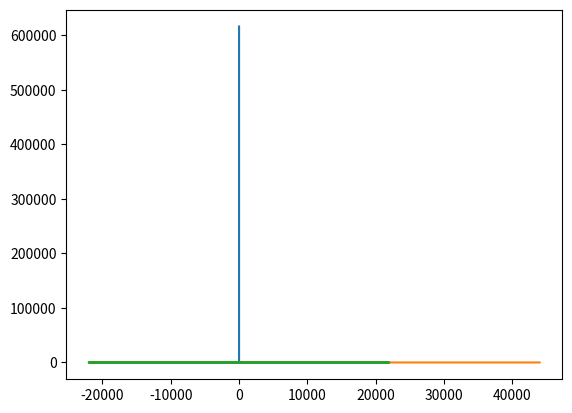

Reproduce this figure in Python.
#!/usr/bin/env python3
import numpy as np
import scipy.io.wavfile as wav
import matplotlib.pyplot as plt
import scipy.signal as ss


def main():
    exercise_06()


def exercise_01():
    # a)
    f = 3014
    a = 20000
    fs = 8000
    length = 1

    # number of points along time
    t1 = np.linspace(0, length, fs * length)
    # t = np.arange(0, length, 1 / fs)

    # signal: x(n) = A * cos(2 * pi * f * (n / Fs))
    x1 = sinwave(a, f, t1)

    wav.write('sound_01.wav', fs, x1.astype('int16'))

    # b i)
    fs = 4000
    x2 = x1[0:len(x1):int(8000 / 4000)]
    t2 = t1[0:len(t1):int(8000 / 4000)]

    # or we could recalculate the signal
    # t2 = np.linspace(0, length, fs * length)
    # x2 = sinwave(a, f, t2)

    wav.write('sound_01_b_i.wav', fs, x2.astype('int16'))

    figure = plt.figure()

    ax1 = figure.add_subplot(121)
    ax1.axis([0, 0.01, -20000, 20000])
    ax1.plot(t1, x1)
    ax2 = figure.add_subplot(122)
    ax2.axis([0, 0.01, -20000, 20000])
    ax2.plot(t2, x2)

    # slicing can also work instead of modyfing the plot axis
    # plt.plot(t[0:20], x[0:20])

    plt.tight_layout()
    plt.show()

    # b ii)
    fs, x3 = wav.read("som_8_16_mono.wav")

    fs4 = 1000
    x4 = x3[0:len(x3):int(8000 / 1000)]

    figure = plt.figure()
    ax1 = figure.add_subplot(121)
    ax1.plot(x3)
    ax2 = figure.add_subplot(122)
    ax2.plot(x4)

    plt.show()

    wav.write('sound_01_b_ii.wav', fs4, x3.astype('int16'))


def sinwave(a, f, t):
    return a * np.cos(2 * np.pi * f * t)


# exercise 2
# r: number of bits per sample
# vmax: max value to quantify
# type-: quantifier-type (midrise or midtread)
# vj: values of quantization
# tj: values of decision
def quantification_arrays(type, vmax, r):
    interval = (2 * vmax) / (np.power(2, r))

    if type == "midtread":
        vj = np.arange(-1 * vmax + interval, vmax + interval / 2, interval)
        tj = np.arange(-1 * vmax + interval * (3/2), vmax, interval)

    if type == "midrise":
        vj = np.arange(-1 * vmax + interval / 2, vmax, interval)
        tj = np.arange(-1 * vmax + interval, vmax, interval)

    return vj, tj


# exercise 3
def quantify(signal, type, vmax, r):
    vj, tj = quantification_arrays(type, vmax, r)

    # Multiply by the max possible value in case the point is outside from tj limit
    # mq = np.ones(len(vj)) * np.max(vj)
    mq = np.array([])

    # Insert vmax in tj at the end of list in order for vj and tj to have same size
    tj = np.insert(tj, tj.size, vmax)

    # Loop every point in the signal and check if the point is lower or equal
    # than any tj elements (decision values)
    for point in signal:
        eval = point <= tj

        # Test whether any array element along a given axis evaluates to True
        if np.any(eval):

            xq_value = vj[eval][0]
            mq = np.append(mq, xq_value)

    return mq


# sawtooth signal
def sawtooth_signal():
    x = np.linspace(-20, 20, 1000)
    y = np.hstack((x, x, x, x, x))

    # plt.plot(y)
    # plt.show()
    # plt.close("all")

    return y


# signal = m(n)
# mq: signal quantified = eq(n) + mp(n)
def exercise_04():
    # a)
    signal = sawtooth_signal()
    vmax = np.max(np.abs(signal))
    r = 3

    mq = quantify(signal, 'midrise', vmax, r)
    print("m(q) = {}".format(mq))

    plt.plot(signal)
    plt.plot(mq)
    # plt.plot(xQ)
    plt.show()

    # b)
    # The mp(n) starts with the same element as m(n)
    mp = np.copy(mq)
    mp = np.insert(mp, 0, signal[0])
    mp = np.delete(mp, len(mp) - 1)

    # error formula
    error = signal - mp

    # quantification of error
    error_quantified = quantify(error, 'midrise', vmax, 3)

    plt.hist(error_quantified)
    plt.title("Histogram")
    plt.show()

    # c)
    px = np.sum(signal * signal) / len(signal)
    r = np.arange(3, 9)

    snr_t = np.arange(len(r), dtype='float')
    snr_p = np.arange(len(r), dtype='float')

    for i in range(len(r)):
        mq = quantify(signal, 'midrise', vmax, r[i])
        eq = signal - mq
        pq = np.sum(eq * eq) / len(eq)
        snr_t[i] = 6 * r[i] + 10 * np.log10(3 * px / np.power(vmax, 2))
        snr_p[i] = 10 * np.log10(px / pq)

    # TODO: Graph


def exercise_05():
    # a)
    fs, x = wav.read("som_8_16_mono.wav")

    plt.hist(x)
    plt.title("Histogram")
    plt.show()

    # b)
    # TODO

    # c)
    vmax = np.max(np.abs(x))
    px = np.sum(x, x) / len(x)
    r = np.arange(3, 9)

    snr_t = np.arange(len(r), dtype='float')
    snr_p = np.arange(len(r), dtype='float')

    for i in range(len(r)):
        mq = quantify(x, 'midrise', vmax, r[i])
        eq = x - mq
        pq = np.sum(eq * eq) / len(eq)
        snr_t[i] = 6 * r[i] + 10 * np.log10(3 * px / np.power(vmax, 2))
        snr_p[i] = 10 * np.log10(px / pq)

    # TODO: Graphs and comments


def exercise_06():
    fs = 44000
    t = np.arange(fs)
    signal = 4 * np.cos(2 * np.pi * 10000 * t) + 10 * np.cos(2 * np.pi * 25000 * t)

    # a)
    fc1 = 20000
    low_pass_filter = ss.firwin(fc1, 1 / fc1, scale=True)
    x = np.fft.fft(signal)
    x_freq = np.fft.fftfreq(len(signal))

    plt.plot(x_freq, np.abs(x))
    plt.show()

    plt.plot(signal)
    plt.show()

    a = np.convolve(low_pass_filter, x)
    a_freq = np.fft.fftfreq(len(a)) * fs

    plt.plot(a_freq, np.abs(a))
    plt.show()

    # b)


if __name__ == "__main__":
    main()
